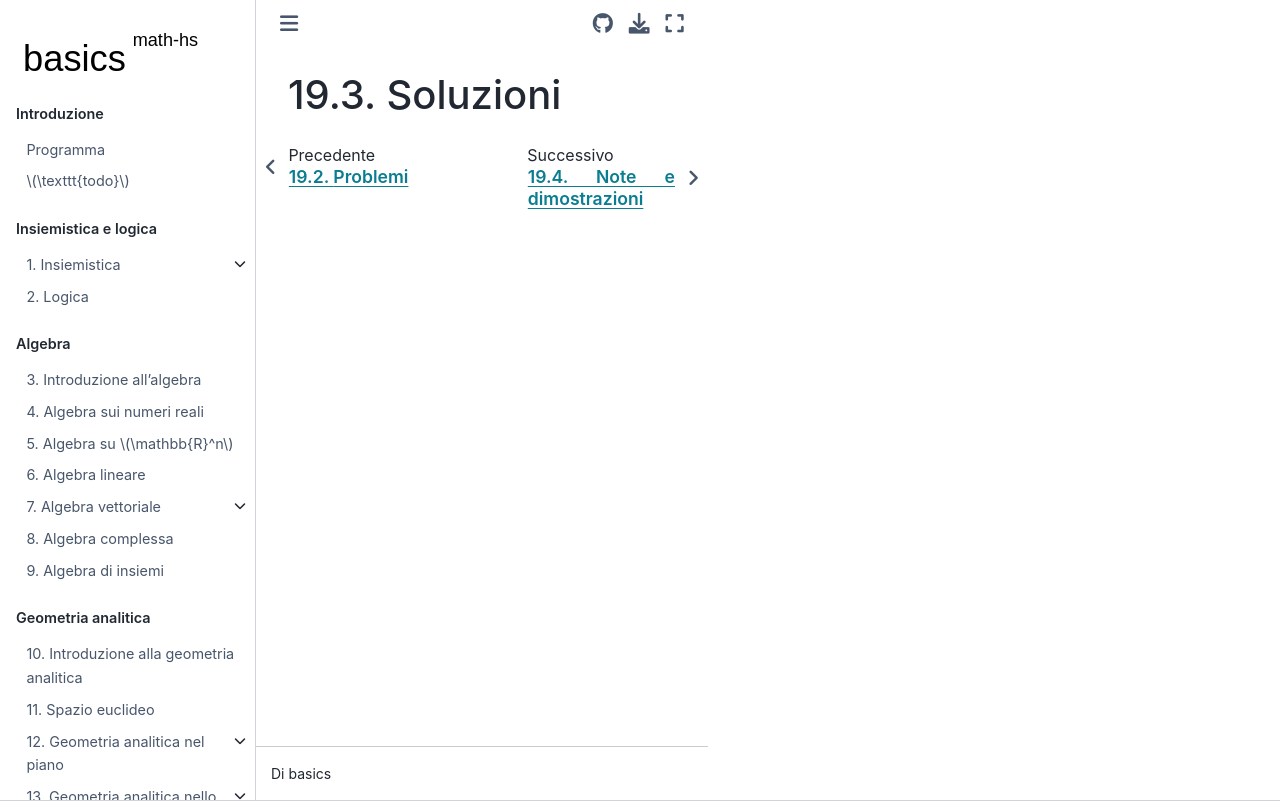

repository: Basics2022/bbooks-math-miscellanea-hs · page: ch/precalculus/exponential_logarithm-sol.html · generator: jekyll

(math-hs:exp-log:sol)=
# Soluzioni
